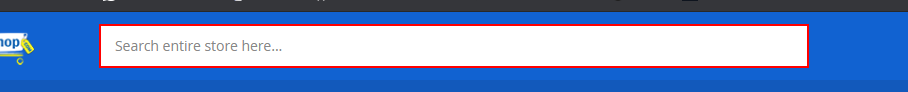
Workflow: Searching_RayaHomePage_SearchingProduct

Step 1 [try]: get-text from the text box in window 'RayaShop.com | Best Online Shopping in Egypt' (chrome.exe)

Step 2 [try]: type "[In_Str_SearchingProduct+ "[k(enter)]"]" into the text box in window 'RayaShop.com | Best Online Shopping in Egypt' (chrome.exe) (no picture)

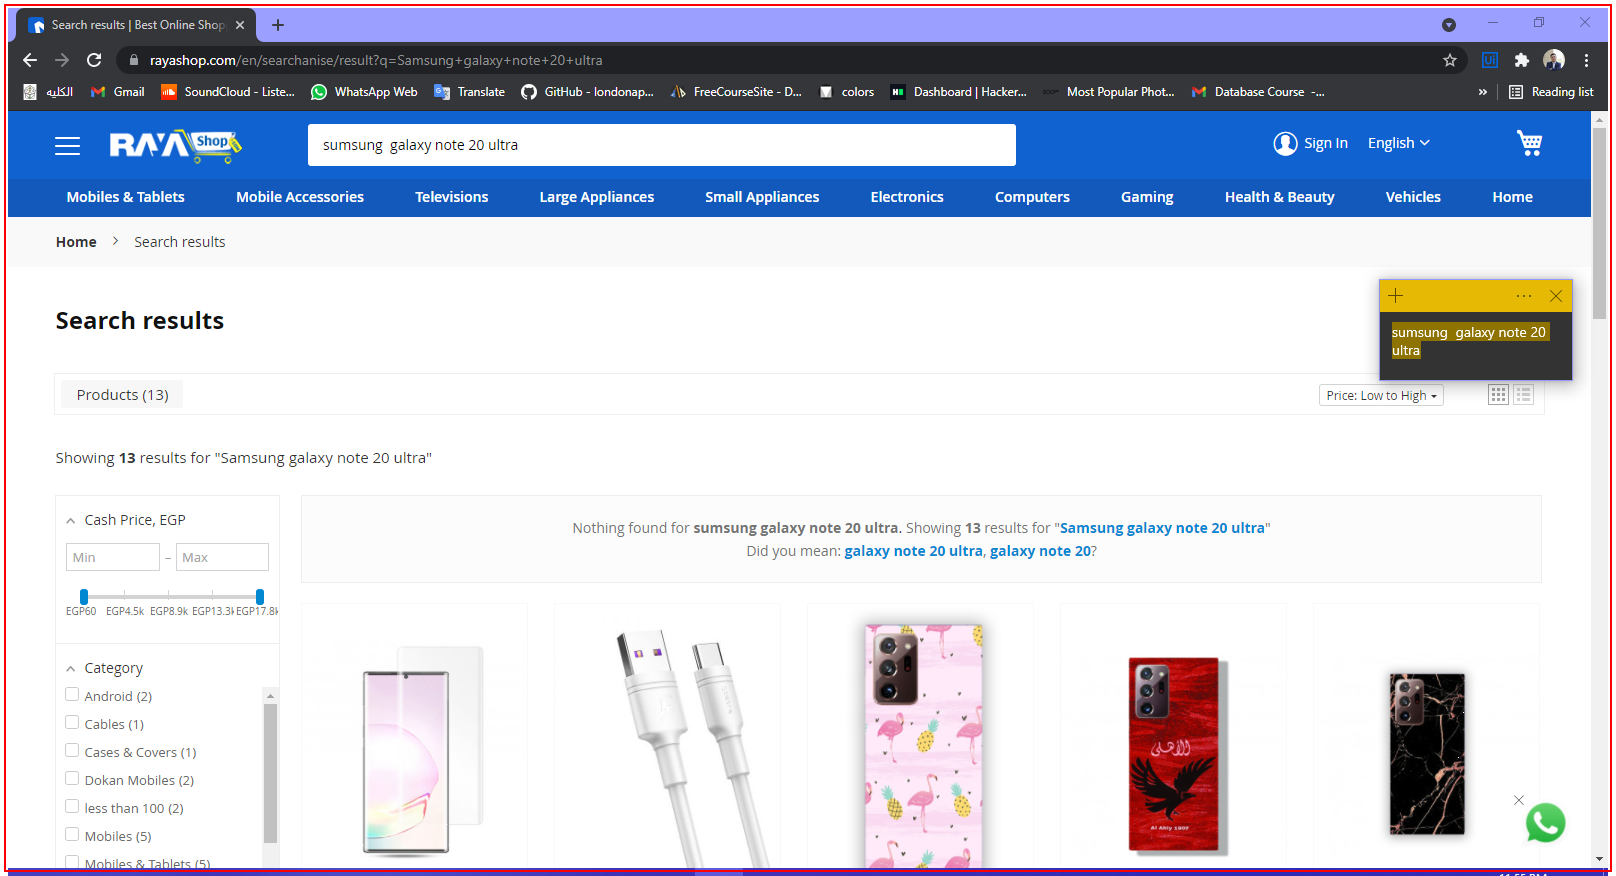
Step 3 [try]: find the element in window 'Search results | Best Online Shopping in Egypt - Google Chrome' (chrome.exe)